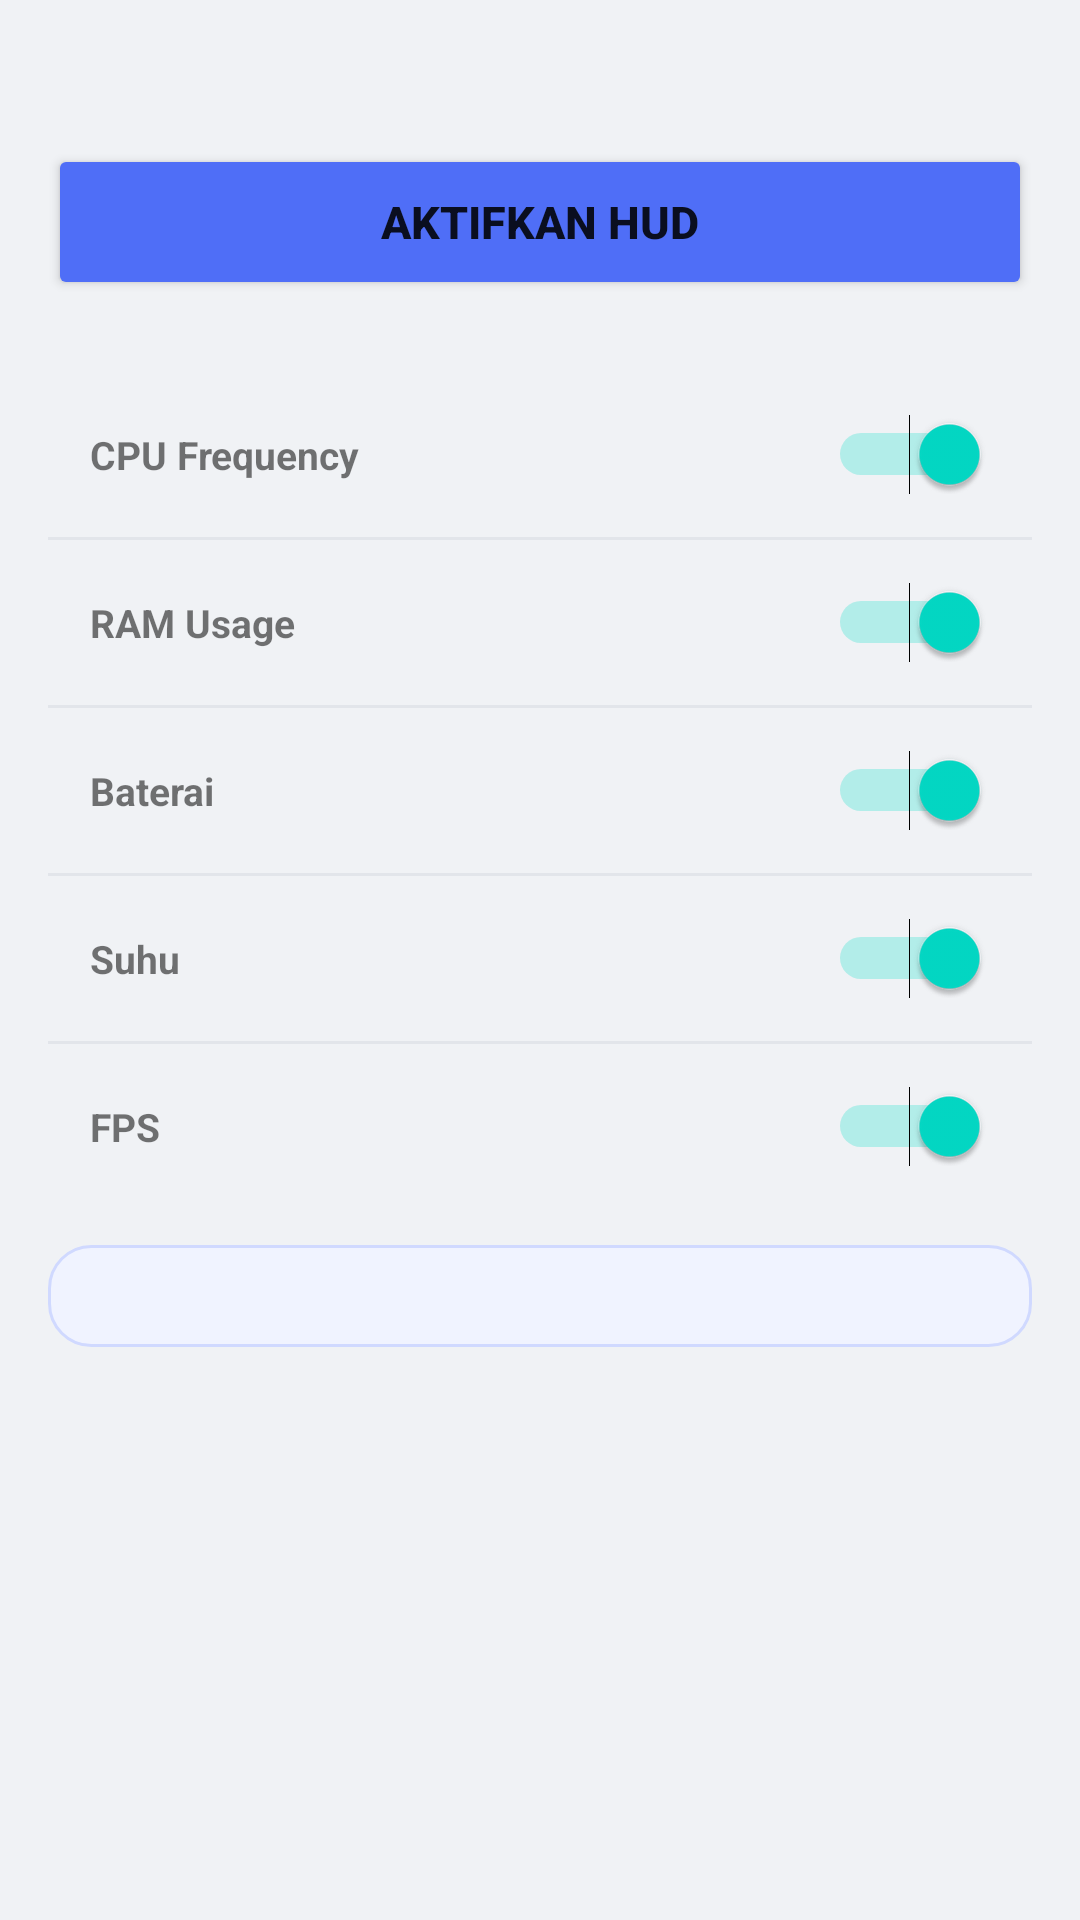

Write the Android layout XML for this screen, with the resource values it uses.
<!-- AndroidManifest.xml: application theme Theme.FlowX -->
<!-- res/layout/fragment_hud.xml -->
<?xml version="1.0" encoding="utf-8"?>
<ScrollView xmlns:android="http://schemas.android.com/apk/res/android"
    android:layout_width="match_parent" android:layout_height="match_parent"
    android:background="@color/bg">
    <LinearLayout android:layout_width="match_parent" android:layout_height="wrap_content"
        android:orientation="vertical" android:padding="16dp">

        <TextView android:text="Game HUD" android:textSize="24sp" android:textStyle="bold"
            android:textColor="@color/text_primary" android:layout_marginTop="12dp" android:layout_marginBottom="4dp"/>
        <TextView android:text="Overlay real time di atas game" android:textSize="13sp"
            android:textColor="@color/text_hint" android:layout_marginBottom="16dp"/>

        <Button android:id="@+id/btn_toggle_hud"
            android:layout_width="match_parent" android:layout_height="52dp"
            android:text="Aktifkan HUD" android:textSize="15sp" android:textStyle="bold"
            android:backgroundTint="@color/accent" android:layout_marginBottom="16dp"/>

        <TextView android:text="TAMPILKAN" android:textSize="11sp" android:textAllCaps="true"
            android:textColor="@color/text_hint" android:layout_marginBottom="8dp"/>

        <LinearLayout android:layout_width="match_parent" android:layout_height="wrap_content"
            android:orientation="vertical" android:background="@drawable/bg_card">

            <LinearLayout android:layout_width="match_parent" android:layout_height="wrap_content"
                android:orientation="horizontal" android:padding="14dp" android:gravity="center_vertical">
                <TextView android:layout_width="0dp" android:layout_height="wrap_content"
                    android:layout_weight="1" android:text="CPU Frequency" android:textSize="13sp" android:textStyle="bold"/>
                <Switch android:id="@+id/sw_hud_cpu" android:layout_width="wrap_content" android:layout_height="wrap_content" android:checked="true"/>
            </LinearLayout>
            <View android:layout_width="match_parent" android:layout_height="1dp" android:background="@color/border"/>
            <LinearLayout android:layout_width="match_parent" android:layout_height="wrap_content"
                android:orientation="horizontal" android:padding="14dp" android:gravity="center_vertical">
                <TextView android:layout_width="0dp" android:layout_height="wrap_content"
                    android:layout_weight="1" android:text="RAM Usage" android:textSize="13sp" android:textStyle="bold"/>
                <Switch android:id="@+id/sw_hud_ram" android:layout_width="wrap_content" android:layout_height="wrap_content" android:checked="true"/>
            </LinearLayout>
            <View android:layout_width="match_parent" android:layout_height="1dp" android:background="@color/border"/>
            <LinearLayout android:layout_width="match_parent" android:layout_height="wrap_content"
                android:orientation="horizontal" android:padding="14dp" android:gravity="center_vertical">
                <TextView android:layout_width="0dp" android:layout_height="wrap_content"
                    android:layout_weight="1" android:text="Baterai" android:textSize="13sp" android:textStyle="bold"/>
                <Switch android:id="@+id/sw_hud_bat" android:layout_width="wrap_content" android:layout_height="wrap_content" android:checked="true"/>
            </LinearLayout>
            <View android:layout_width="match_parent" android:layout_height="1dp" android:background="@color/border"/>
            <LinearLayout android:layout_width="match_parent" android:layout_height="wrap_content"
                android:orientation="horizontal" android:padding="14dp" android:gravity="center_vertical">
                <TextView android:layout_width="0dp" android:layout_height="wrap_content"
                    android:layout_weight="1" android:text="Suhu" android:textSize="13sp" android:textStyle="bold"/>
                <Switch android:id="@+id/sw_hud_tmp" android:layout_width="wrap_content" android:layout_height="wrap_content" android:checked="true"/>
            </LinearLayout>
            <View android:layout_width="match_parent" android:layout_height="1dp" android:background="@color/border"/>
            <LinearLayout android:layout_width="match_parent" android:layout_height="wrap_content"
                android:orientation="horizontal" android:padding="14dp" android:gravity="center_vertical">
                <TextView android:layout_width="0dp" android:layout_height="wrap_content"
                    android:layout_weight="1" android:text="FPS" android:textSize="13sp" android:textStyle="bold"/>
                <Switch android:id="@+id/sw_hud_fps" android:layout_width="wrap_content" android:layout_height="wrap_content" android:checked="true"/>
            </LinearLayout>
        </LinearLayout>

        <LinearLayout android:layout_width="match_parent" android:layout_height="wrap_content"
            android:orientation="vertical" android:background="@drawable/bg_card_blue"
            android:padding="14dp" android:layout_marginTop="12dp">
            <TextView android:text="ℹ️  Cara pakai" android:textSize="13sp" android:textStyle="bold"
                android:textColor="@color/accent" android:layout_marginBottom="6dp"/>
            <TextView android:textSize="12sp" android:textColor="@color/text_secondary" android:lineSpacingExtra="4dp"
                android:text="1. Tap Aktifkan HUD\n2. Widget muncul di layar — seret ke posisi nyaman\n3. Buka game — widget tetap tampil di atas game\n4. Tap X di widget untuk tutup"/>
        </LinearLayout>

    </LinearLayout>
</ScrollView>
<!-- resources referenced by this layout -->
<resources>
  <color name="accent">#4F6EF7</color>
  <color name="bg">#F0F2F5</color>
  <color name="border">#E2E5EA</color>
  <color name="text_hint">#9CA3AF</color>
  <color name="text_primary">#18191F</color>
  <color name="text_secondary">#52576B</color>
  <!-- drawable bg_card_blue (drawable) -->
  <?xml version="1.0" encoding="utf-8"?>
  <shape xmlns:android="http://schemas.android.com/apk/res/android">
      <solid android:color="#F0F3FF"/>
      <corners android:radius="14dp"/>
      <stroke android:width="1dp" android:color="#D0D9FF"/>
  </shape>
  <style name="Theme.FlowX" parent="Theme.MaterialComponents.DayNight.NoActionBar">
          <item name="colorPrimary">@color/accent</item>
          <item name="colorPrimaryVariant">@color/accent2</item>
          <item name="colorOnPrimary">@android:color/white</item>
          <item name="android:windowBackground">@color/bg</item>
          <item name="android:statusBarColor">@color/bg</item>
          <item name="android:navigationBarColor">@color/surface</item>
      </style>
  <color name="accent2">#7C3AED</color>
  <color name="surface">#FFFFFF</color>
</resources>
